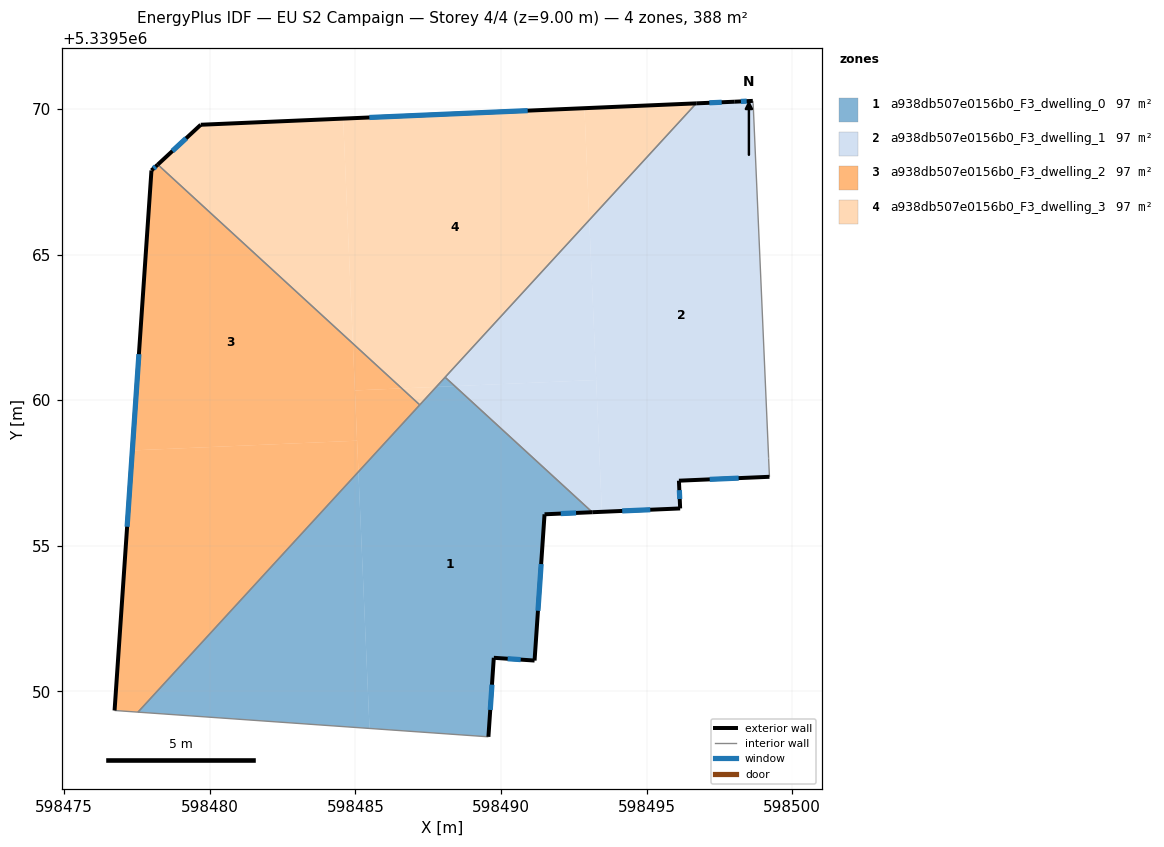
=== STOREY PLAN SPEC (per zone: floor XY polygon, exterior-wall plan segments, windows/doors) ===
zone 1: a938db507e0156b0_F3_dwelling_0  (96.9 m²)
  floor: (598493.14, 5339556.15) (598491.50, 5339556.08) (598491.15, 5339551.06) (598489.75, 5339551.15) (598489.57, 5339548.44) (598485.48, 5339548.73) (598485.10, 5339557.54) (598487.78, 5339560.46) (598488.41, 5339560.48)
  floor: (598485.10, 5339557.54) (598485.48, 5339548.73) (598477.53, 5339549.29)
  floor: (598488.41, 5339560.48) (598487.78, 5339560.46) (598488.08, 5339560.79)
  exterior wall: (598491.50, 5339556.08) – (598493.14, 5339556.15)  [1.6 m]
    window: (598492.05, 5339556.11) – (598492.58, 5339556.13)  [0.5 m²]
  exterior wall: (598491.15, 5339551.06) – (598491.50, 5339556.08)  [5.0 m]
    window: (598491.27, 5339552.77) – (598491.38, 5339554.37)  [1.5 m²]
  exterior wall: (598489.75, 5339551.15) – (598491.15, 5339551.06)  [1.4 m]
    window: (598490.23, 5339551.12) – (598490.68, 5339551.09)  [0.4 m²]
  exterior wall: (598489.57, 5339548.44) – (598489.75, 5339551.15)  [2.7 m]
    window: (598489.63, 5339549.36) – (598489.69, 5339550.23)  [0.8 m²]
  interior walls: 4
zone 2: a938db507e0156b0_F3_dwelling_1  (96.9 m²)
  floor: (598498.66, 5339570.18) (598499.19, 5339558.04) (598499.19, 5339558.00) (598499.22, 5339557.37) (598496.11, 5339557.24) (598496.15, 5339556.28) (598493.47, 5339556.17) (598493.03, 5339566.19) (598496.71, 5339570.20) (598498.03, 5339570.25) (598498.65, 5339570.28)
  floor: (598493.03, 5339566.19) (598493.27, 5339560.69) (598488.41, 5339560.48) (598488.08, 5339560.79)
  floor: (598493.27, 5339560.69) (598493.47, 5339556.17) (598493.14, 5339556.15) (598488.41, 5339560.48)
  exterior wall: (598496.11, 5339557.24) – (598499.22, 5339557.37)  [3.1 m]
    window: (598497.17, 5339557.28) – (598498.16, 5339557.32)  [1.0 m²]
  exterior wall: (598496.15, 5339556.28) – (598496.11, 5339557.24)  [1.0 m]
    window: (598496.14, 5339556.61) – (598496.13, 5339556.91)  [0.3 m²]
  exterior wall: (598493.14, 5339556.15) – (598496.15, 5339556.28)  [3.0 m]
    window: (598494.16, 5339556.20) – (598495.13, 5339556.24)  [0.9 m²]
  exterior wall: (598498.03, 5339570.25) – (598496.71, 5339570.20)  [1.3 m]
    window: (598497.58, 5339570.23) – (598497.16, 5339570.22)  [0.4 m²]
  exterior wall: (598498.65, 5339570.28) – (598498.03, 5339570.25)  [0.6 m]
    window: (598498.44, 5339570.27) – (598498.24, 5339570.26)  [0.2 m²]
  interior walls: 6
zone 3: a938db507e0156b0_F3_dwelling_2  (96.9 m²)
  floor: (598484.91, 5339561.95) (598485.06, 5339558.61) (598477.34, 5339558.28) (598477.99, 5339567.89) (598478.21, 5339568.09)
  floor: (598485.06, 5339558.61) (598485.10, 5339557.54) (598477.53, 5339549.29) (598476.73, 5339549.34) (598477.34, 5339558.28)
  floor: (598486.59, 5339560.41) (598484.98, 5339560.34) (598484.91, 5339561.95)
  floor: (598487.21, 5339559.84) (598485.10, 5339557.54) (598484.98, 5339560.34) (598486.59, 5339560.41)
  exterior wall: (598477.99, 5339567.89) – (598476.73, 5339549.34)  [18.6 m]
    window: (598477.56, 5339561.58) – (598477.16, 5339555.65)  [5.7 m²]
  exterior wall: (598478.21, 5339568.09) – (598477.99, 5339567.89)  [0.3 m]
    window: (598478.14, 5339568.02) – (598478.07, 5339567.96)  [0.1 m²]
  interior walls: 3
zone 4: a938db507e0156b0_F3_dwelling_3  (96.9 m²)
  floor: (598492.87, 5339570.03) (598493.03, 5339566.19) (598487.78, 5339560.46) (598486.59, 5339560.41) (598484.91, 5339561.95) (598484.58, 5339569.67)
  floor: (598484.58, 5339569.67) (598484.91, 5339561.95) (598478.21, 5339568.09) (598479.69, 5339569.46)
  floor: (598487.78, 5339560.46) (598487.21, 5339559.84) (598486.59, 5339560.41)
  floor: (598496.71, 5339570.20) (598493.03, 5339566.19) (598492.87, 5339570.03)
  exterior wall: (598479.69, 5339569.46) – (598478.21, 5339568.09)  [2.0 m]
    window: (598479.18, 5339569.00) – (598478.71, 5339568.56)  [0.6 m²]
  exterior wall: (598496.71, 5339570.20) – (598479.69, 5339569.46)  [17.0 m]
    window: (598490.92, 5339569.95) – (598485.48, 5339569.71)  [5.2 m²]
  interior walls: 3

=== DERIVED (storey summary) ===
Building: EU S2 Campaign
Storey: 4 of 4  (floor level z = 9.00 m)
Storey gross floor area: 387.6 m²
Zones on this storey: 4
  - a938db507e0156b0_F3_dwelling_0: floor 96.9 m²; exterior wall 10.8 m (32.4 m²); 4 window(s) 3.3 m²; WWR 10.2%
  - a938db507e0156b0_F3_dwelling_1: floor 96.9 m²; exterior wall 9.0 m (27.1 m²); 5 window(s) 2.8 m²; WWR 10.2%
  - a938db507e0156b0_F3_dwelling_2: floor 96.9 m²; exterior wall 18.9 m (56.7 m²); 2 window(s) 5.8 m²; WWR 10.2%
  - a938db507e0156b0_F3_dwelling_3: floor 96.9 m²; exterior wall 19.0 m (57.1 m²); 2 window(s) 5.8 m²; WWR 10.2%
Zone adjacency (shared interzone walls):
  - a938db507e0156b0_F3_dwelling_0 ↔ a938db507e0156b0_F3_dwelling_1
  - a938db507e0156b0_F3_dwelling_0 ↔ a938db507e0156b0_F3_dwelling_2
  - a938db507e0156b0_F3_dwelling_0 ↔ a938db507e0156b0_F3_dwelling_3
  - a938db507e0156b0_F3_dwelling_1 ↔ a938db507e0156b0_F3_dwelling_3
  - a938db507e0156b0_F3_dwelling_2 ↔ a938db507e0156b0_F3_dwelling_3